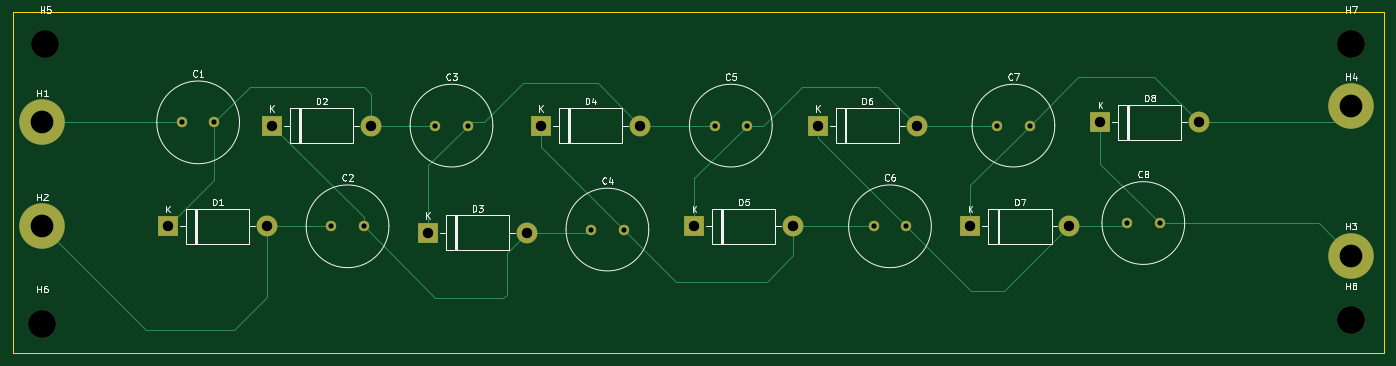
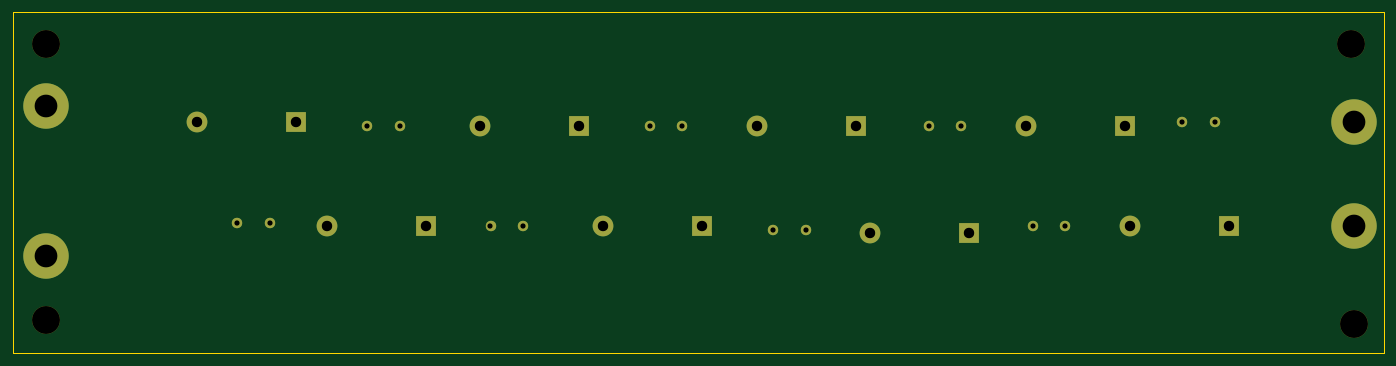
Circuit board: 11 layer files. Board 211.0 x 52.5 mm.
- bottom_copper: HV Power Supply-B_Cu.gbr (3047 bytes)
- bottom_mask: HV Power Supply-B_Mask.gbr (2110 bytes)
- paste: HV Power Supply-B_Paste.gbr (458 bytes)
- bottom_silk: HV Power Supply-B_Silkscreen.gbr (459 bytes)
- outline: HV Power Supply-Edge_Cuts.gbr (612 bytes)
- top_copper: HV Power Supply-F_Cu.gbr (6678 bytes)
- top_mask: HV Power Supply-F_Mask.gbr (2110 bytes)
- paste: HV Power Supply-F_Paste.gbr (458 bytes)
- top_silk: HV Power Supply-F_Silkscreen.gbr (34107 bytes)
- drill: HV Power Supply-NPTH.drl (393 bytes)
- drill: HV Power Supply-PTH.drl (1008 bytes)

=== bottom_copper: HV Power Supply-B_Cu.gbr ===
%TF.GenerationSoftware,KiCad,Pcbnew,8.0.7*%
%TF.CreationDate,2025-10-03T18:14:02-07:00*%
%TF.ProjectId,HV Power Supply,48562050-6f77-4657-9220-537570706c79,rev?*%
%TF.SameCoordinates,Original*%
%TF.FileFunction,Copper,L2,Bot*%
%TF.FilePolarity,Positive*%
%FSLAX46Y46*%
G04 Gerber Fmt 4.6, Leading zero omitted, Abs format (unit mm)*
G04 Created by KiCad (PCBNEW 8.0.7) date 2025-10-03 18:14:02*
%MOMM*%
%LPD*%
G01*
G04 APERTURE LIST*
%TA.AperFunction,ComponentPad*%
%ADD10C,7.000000*%
%TD*%
%TA.AperFunction,ComponentPad*%
%ADD11C,1.600000*%
%TD*%
%TA.AperFunction,ComponentPad*%
%ADD12R,3.200000X3.200000*%
%TD*%
%TA.AperFunction,ComponentPad*%
%ADD13O,3.200000X3.200000*%
%TD*%
G04 APERTURE END LIST*
D10*
%TO.P,H4,1,1*%
%TO.N,Net-(D7-K)*%
X257000000Y-90500000D03*
%TD*%
D11*
%TO.P,C7,1*%
%TO.N,Net-(D5-K)*%
X202500000Y-93500000D03*
%TO.P,C7,2*%
%TO.N,Net-(D7-K)*%
X207500000Y-93500000D03*
%TD*%
%TO.P,C5,1*%
%TO.N,Net-(D3-K)*%
X159000000Y-93500000D03*
%TO.P,C5,2*%
%TO.N,Net-(D5-K)*%
X164000000Y-93500000D03*
%TD*%
D10*
%TO.P,H3,1,1*%
%TO.N,Net-(D8-K)*%
X257000000Y-113500000D03*
%TD*%
D11*
%TO.P,C1,1*%
%TO.N,Net-(C1-Pad1)*%
X77000000Y-93000000D03*
%TO.P,C1,2*%
%TO.N,Net-(D1-K)*%
X82000000Y-93000000D03*
%TD*%
%TO.P,C4,1*%
%TO.N,Net-(D2-K)*%
X140000000Y-109500000D03*
%TO.P,C4,2*%
%TO.N,Net-(D4-K)*%
X145000000Y-109500000D03*
%TD*%
D12*
%TO.P,D1,1,K*%
%TO.N,Net-(D1-K)*%
X74880000Y-109000000D03*
D13*
%TO.P,D1,2,A*%
%TO.N,Net-(D1-A)*%
X90120000Y-109000000D03*
%TD*%
%TO.P,D3,2,A*%
%TO.N,Net-(D2-K)*%
X130120000Y-110000000D03*
D12*
%TO.P,D3,1,K*%
%TO.N,Net-(D3-K)*%
X114880000Y-110000000D03*
%TD*%
D13*
%TO.P,D6,2,A*%
%TO.N,Net-(D5-K)*%
X190120000Y-93500000D03*
D12*
%TO.P,D6,1,K*%
%TO.N,Net-(D6-K)*%
X174880000Y-93500000D03*
%TD*%
D13*
%TO.P,D5,2,A*%
%TO.N,Net-(D4-K)*%
X171120000Y-109000000D03*
D12*
%TO.P,D5,1,K*%
%TO.N,Net-(D5-K)*%
X155880000Y-109000000D03*
%TD*%
D11*
%TO.P,C8,2*%
%TO.N,Net-(D8-K)*%
X227500000Y-108500000D03*
%TO.P,C8,1*%
%TO.N,Net-(D6-K)*%
X222500000Y-108500000D03*
%TD*%
%TO.P,C3,1*%
%TO.N,Net-(D1-K)*%
X116000000Y-93500000D03*
%TO.P,C3,2*%
%TO.N,Net-(D3-K)*%
X121000000Y-93500000D03*
%TD*%
D13*
%TO.P,D7,2,A*%
%TO.N,Net-(D6-K)*%
X213620000Y-109000000D03*
D12*
%TO.P,D7,1,K*%
%TO.N,Net-(D7-K)*%
X198380000Y-109000000D03*
%TD*%
D13*
%TO.P,D4,2,A*%
%TO.N,Net-(D3-K)*%
X147500000Y-93500000D03*
D12*
%TO.P,D4,1,K*%
%TO.N,Net-(D4-K)*%
X132260000Y-93500000D03*
%TD*%
D11*
%TO.P,C2,1*%
%TO.N,Net-(D1-A)*%
X100000000Y-109000000D03*
%TO.P,C2,2*%
%TO.N,Net-(D2-K)*%
X105000000Y-109000000D03*
%TD*%
D13*
%TO.P,D8,2,A*%
%TO.N,Net-(D7-K)*%
X233620000Y-93000000D03*
D12*
%TO.P,D8,1,K*%
%TO.N,Net-(D8-K)*%
X218380000Y-93000000D03*
%TD*%
%TO.P,D2,1,K*%
%TO.N,Net-(D2-K)*%
X90880000Y-93500000D03*
D13*
%TO.P,D2,2,A*%
%TO.N,Net-(D1-K)*%
X106120000Y-93500000D03*
%TD*%
D11*
%TO.P,C6,1*%
%TO.N,Net-(D4-K)*%
X183500000Y-109000000D03*
%TO.P,C6,2*%
%TO.N,Net-(D6-K)*%
X188500000Y-109000000D03*
%TD*%
D10*
%TO.P,H1,1,1*%
%TO.N,Net-(C1-Pad1)*%
X55500000Y-93000000D03*
%TD*%
%TO.P,H2,1,1*%
%TO.N,Net-(D1-A)*%
X55500000Y-109000000D03*
%TD*%
M02*

=== bottom_mask: HV Power Supply-B_Mask.gbr ===
%TF.GenerationSoftware,KiCad,Pcbnew,8.0.7*%
%TF.CreationDate,2025-10-03T18:14:03-07:00*%
%TF.ProjectId,HV Power Supply,48562050-6f77-4657-9220-537570706c79,rev?*%
%TF.SameCoordinates,Original*%
%TF.FileFunction,Soldermask,Bot*%
%TF.FilePolarity,Negative*%
%FSLAX46Y46*%
G04 Gerber Fmt 4.6, Leading zero omitted, Abs format (unit mm)*
G04 Created by KiCad (PCBNEW 8.0.7) date 2025-10-03 18:14:03*
%MOMM*%
%LPD*%
G01*
G04 APERTURE LIST*
%ADD10C,4.300000*%
%ADD11C,7.000000*%
%ADD12C,1.600000*%
%ADD13R,3.200000X3.200000*%
%ADD14O,3.200000X3.200000*%
G04 APERTURE END LIST*
D10*
%TO.C,H8*%
X257000000Y-123500000D03*
%TD*%
%TO.C,H7*%
X257000000Y-81000000D03*
%TD*%
%TO.C,H6*%
X55500000Y-124000000D03*
%TD*%
%TO.C,H5*%
X56000000Y-81000000D03*
%TD*%
D11*
%TO.C,H4*%
X257000000Y-90500000D03*
%TD*%
D12*
%TO.C,C7*%
X202500000Y-93500000D03*
X207500000Y-93500000D03*
%TD*%
%TO.C,C5*%
X159000000Y-93500000D03*
X164000000Y-93500000D03*
%TD*%
D11*
%TO.C,H3*%
X257000000Y-113500000D03*
%TD*%
D12*
%TO.C,C1*%
X77000000Y-93000000D03*
X82000000Y-93000000D03*
%TD*%
%TO.C,C4*%
X140000000Y-109500000D03*
X145000000Y-109500000D03*
%TD*%
D13*
%TO.C,D1*%
X74880000Y-109000000D03*
D14*
X90120000Y-109000000D03*
%TD*%
%TO.C,D3*%
X130120000Y-110000000D03*
D13*
X114880000Y-110000000D03*
%TD*%
D14*
%TO.C,D6*%
X190120000Y-93500000D03*
D13*
X174880000Y-93500000D03*
%TD*%
D14*
%TO.C,D5*%
X171120000Y-109000000D03*
D13*
X155880000Y-109000000D03*
%TD*%
D12*
%TO.C,C8*%
X227500000Y-108500000D03*
X222500000Y-108500000D03*
%TD*%
%TO.C,C3*%
X116000000Y-93500000D03*
X121000000Y-93500000D03*
%TD*%
D14*
%TO.C,D7*%
X213620000Y-109000000D03*
D13*
X198380000Y-109000000D03*
%TD*%
D14*
%TO.C,D4*%
X147500000Y-93500000D03*
D13*
X132260000Y-93500000D03*
%TD*%
D12*
%TO.C,C2*%
X100000000Y-109000000D03*
X105000000Y-109000000D03*
%TD*%
D14*
%TO.C,D8*%
X233620000Y-93000000D03*
D13*
X218380000Y-93000000D03*
%TD*%
%TO.C,D2*%
X90880000Y-93500000D03*
D14*
X106120000Y-93500000D03*
%TD*%
D12*
%TO.C,C6*%
X183500000Y-109000000D03*
X188500000Y-109000000D03*
%TD*%
D11*
%TO.C,H1*%
X55500000Y-93000000D03*
%TD*%
%TO.C,H2*%
X55500000Y-109000000D03*
%TD*%
M02*

=== paste: HV Power Supply-B_Paste.gbr ===
%TF.GenerationSoftware,KiCad,Pcbnew,8.0.7*%
%TF.CreationDate,2025-10-03T18:14:02-07:00*%
%TF.ProjectId,HV Power Supply,48562050-6f77-4657-9220-537570706c79,rev?*%
%TF.SameCoordinates,Original*%
%TF.FileFunction,Paste,Bot*%
%TF.FilePolarity,Positive*%
%FSLAX46Y46*%
G04 Gerber Fmt 4.6, Leading zero omitted, Abs format (unit mm)*
G04 Created by KiCad (PCBNEW 8.0.7) date 2025-10-03 18:14:02*
%MOMM*%
%LPD*%
G01*
G04 APERTURE LIST*
G04 APERTURE END LIST*
M02*

=== bottom_silk: HV Power Supply-B_Silkscreen.gbr ===
%TF.GenerationSoftware,KiCad,Pcbnew,8.0.7*%
%TF.CreationDate,2025-10-03T18:14:02-07:00*%
%TF.ProjectId,HV Power Supply,48562050-6f77-4657-9220-537570706c79,rev?*%
%TF.SameCoordinates,Original*%
%TF.FileFunction,Legend,Bot*%
%TF.FilePolarity,Positive*%
%FSLAX46Y46*%
G04 Gerber Fmt 4.6, Leading zero omitted, Abs format (unit mm)*
G04 Created by KiCad (PCBNEW 8.0.7) date 2025-10-03 18:14:02*
%MOMM*%
%LPD*%
G01*
G04 APERTURE LIST*
G04 APERTURE END LIST*
M02*

=== outline: HV Power Supply-Edge_Cuts.gbr ===
%TF.GenerationSoftware,KiCad,Pcbnew,8.0.7*%
%TF.CreationDate,2025-10-03T18:14:03-07:00*%
%TF.ProjectId,HV Power Supply,48562050-6f77-4657-9220-537570706c79,rev?*%
%TF.SameCoordinates,Original*%
%TF.FileFunction,Profile,NP*%
%FSLAX46Y46*%
G04 Gerber Fmt 4.6, Leading zero omitted, Abs format (unit mm)*
G04 Created by KiCad (PCBNEW 8.0.7) date 2025-10-03 18:14:03*
%MOMM*%
%LPD*%
G01*
G04 APERTURE LIST*
%TA.AperFunction,Profile*%
%ADD10C,0.050000*%
%TD*%
G04 APERTURE END LIST*
D10*
X51000000Y-76000000D02*
X262000000Y-76000000D01*
X262000000Y-128500000D01*
X51000000Y-128500000D01*
X51000000Y-76000000D01*
M02*

=== top_copper: HV Power Supply-F_Cu.gbr (6678 bytes, source omitted) ===
=== top_mask: HV Power Supply-F_Mask.gbr ===
%TF.GenerationSoftware,KiCad,Pcbnew,8.0.7*%
%TF.CreationDate,2025-10-03T18:14:03-07:00*%
%TF.ProjectId,HV Power Supply,48562050-6f77-4657-9220-537570706c79,rev?*%
%TF.SameCoordinates,Original*%
%TF.FileFunction,Soldermask,Top*%
%TF.FilePolarity,Negative*%
%FSLAX46Y46*%
G04 Gerber Fmt 4.6, Leading zero omitted, Abs format (unit mm)*
G04 Created by KiCad (PCBNEW 8.0.7) date 2025-10-03 18:14:03*
%MOMM*%
%LPD*%
G01*
G04 APERTURE LIST*
%ADD10C,4.300000*%
%ADD11C,7.000000*%
%ADD12C,1.600000*%
%ADD13R,3.200000X3.200000*%
%ADD14O,3.200000X3.200000*%
G04 APERTURE END LIST*
D10*
%TO.C,H8*%
X257000000Y-123500000D03*
%TD*%
%TO.C,H7*%
X257000000Y-81000000D03*
%TD*%
%TO.C,H6*%
X55500000Y-124000000D03*
%TD*%
%TO.C,H5*%
X56000000Y-81000000D03*
%TD*%
D11*
%TO.C,H4*%
X257000000Y-90500000D03*
%TD*%
D12*
%TO.C,C7*%
X202500000Y-93500000D03*
X207500000Y-93500000D03*
%TD*%
%TO.C,C5*%
X159000000Y-93500000D03*
X164000000Y-93500000D03*
%TD*%
D11*
%TO.C,H3*%
X257000000Y-113500000D03*
%TD*%
D12*
%TO.C,C1*%
X77000000Y-93000000D03*
X82000000Y-93000000D03*
%TD*%
%TO.C,C4*%
X140000000Y-109500000D03*
X145000000Y-109500000D03*
%TD*%
D13*
%TO.C,D1*%
X74880000Y-109000000D03*
D14*
X90120000Y-109000000D03*
%TD*%
%TO.C,D3*%
X130120000Y-110000000D03*
D13*
X114880000Y-110000000D03*
%TD*%
D14*
%TO.C,D6*%
X190120000Y-93500000D03*
D13*
X174880000Y-93500000D03*
%TD*%
D14*
%TO.C,D5*%
X171120000Y-109000000D03*
D13*
X155880000Y-109000000D03*
%TD*%
D12*
%TO.C,C8*%
X227500000Y-108500000D03*
X222500000Y-108500000D03*
%TD*%
%TO.C,C3*%
X116000000Y-93500000D03*
X121000000Y-93500000D03*
%TD*%
D14*
%TO.C,D7*%
X213620000Y-109000000D03*
D13*
X198380000Y-109000000D03*
%TD*%
D14*
%TO.C,D4*%
X147500000Y-93500000D03*
D13*
X132260000Y-93500000D03*
%TD*%
D12*
%TO.C,C2*%
X100000000Y-109000000D03*
X105000000Y-109000000D03*
%TD*%
D14*
%TO.C,D8*%
X233620000Y-93000000D03*
D13*
X218380000Y-93000000D03*
%TD*%
%TO.C,D2*%
X90880000Y-93500000D03*
D14*
X106120000Y-93500000D03*
%TD*%
D12*
%TO.C,C6*%
X183500000Y-109000000D03*
X188500000Y-109000000D03*
%TD*%
D11*
%TO.C,H1*%
X55500000Y-93000000D03*
%TD*%
%TO.C,H2*%
X55500000Y-109000000D03*
%TD*%
M02*

=== paste: HV Power Supply-F_Paste.gbr ===
%TF.GenerationSoftware,KiCad,Pcbnew,8.0.7*%
%TF.CreationDate,2025-10-03T18:14:02-07:00*%
%TF.ProjectId,HV Power Supply,48562050-6f77-4657-9220-537570706c79,rev?*%
%TF.SameCoordinates,Original*%
%TF.FileFunction,Paste,Top*%
%TF.FilePolarity,Positive*%
%FSLAX46Y46*%
G04 Gerber Fmt 4.6, Leading zero omitted, Abs format (unit mm)*
G04 Created by KiCad (PCBNEW 8.0.7) date 2025-10-03 18:14:02*
%MOMM*%
%LPD*%
G01*
G04 APERTURE LIST*
G04 APERTURE END LIST*
M02*

=== top_silk: HV Power Supply-F_Silkscreen.gbr (34107 bytes, source omitted) ===
=== drill: HV Power Supply-NPTH.drl ===
M48
; DRILL file {KiCad 8.0.7} date 2025-10-03T18:14:04-0700
; FORMAT={-:-/ absolute / inch / decimal}
; #@! TF.CreationDate,2025-10-03T18:14:04-07:00
; #@! TF.GenerationSoftware,Kicad,Pcbnew,8.0.7
; #@! TF.FileFunction,NonPlated,1,2,NPTH
FMAT,2
INCH
; #@! TA.AperFunction,NonPlated,NPTH,ComponentDrill
T1C0.1693
%
G90
G05
T1
X2.185Y-4.8819
X2.2047Y-3.189
X10.1181Y-3.189
X10.1181Y-4.8622
M30

=== drill: HV Power Supply-PTH.drl ===
M48
; DRILL file {KiCad 8.0.7} date 2025-10-03T18:14:04-0700
; FORMAT={-:-/ absolute / inch / decimal}
; #@! TF.CreationDate,2025-10-03T18:14:04-07:00
; #@! TF.GenerationSoftware,Kicad,Pcbnew,8.0.7
; #@! TF.FileFunction,Plated,1,2,PTH
FMAT,2
INCH
; #@! TA.AperFunction,Plated,PTH,ComponentDrill
T1C0.0315
; #@! TA.AperFunction,Plated,PTH,ComponentDrill
T2C0.0630
; #@! TA.AperFunction,Plated,PTH,ComponentDrill
T3C0.1378
%
G90
G05
T1
X3.0315Y-3.6614
X3.2283Y-3.6614
X3.937Y-4.2913
X4.1339Y-4.2913
X4.5669Y-3.6811
X4.7638Y-3.6811
X5.5118Y-4.311
X5.7087Y-4.311
X6.2598Y-3.6811
X6.4567Y-3.6811
X7.2244Y-4.2913
X7.4213Y-4.2913
X7.9724Y-3.6811
X8.1693Y-3.6811
X8.7598Y-4.2717
X8.9567Y-4.2717
T2
X2.948Y-4.2913
X3.548Y-4.2913
X3.578Y-3.6811
X4.178Y-3.6811
X4.5228Y-4.3307
X5.1228Y-4.3307
X5.2071Y-3.6811
X5.8071Y-3.6811
X6.137Y-4.2913
X6.737Y-4.2913
X6.885Y-3.6811
X7.485Y-3.6811
X7.8102Y-4.2913
X8.4102Y-4.2913
X8.5976Y-3.6614
X9.1976Y-3.6614
T3
X2.185Y-3.6614
X2.185Y-4.2913
X10.1181Y-3.563
X10.1181Y-4.4685
M30

